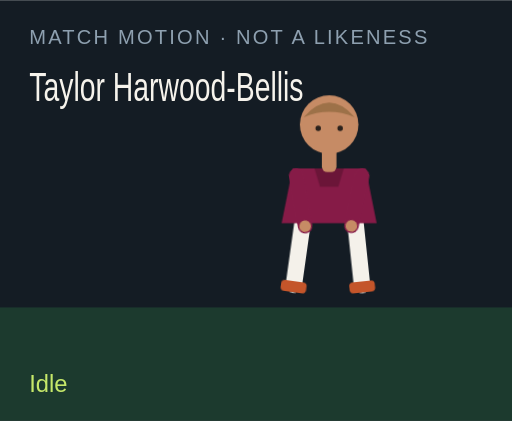
t = 0.00 s
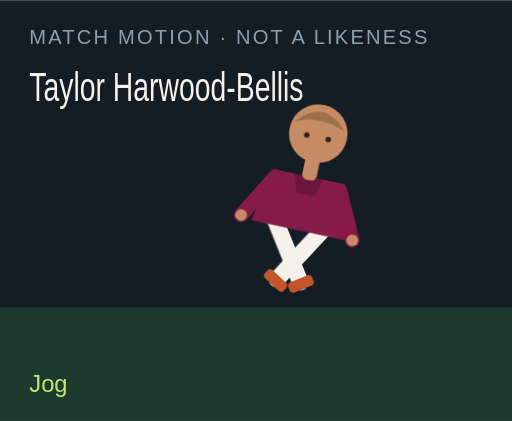
t = 1.50 s
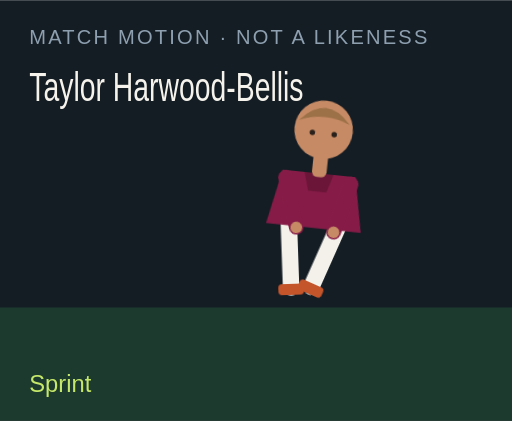
t = 3.00 s
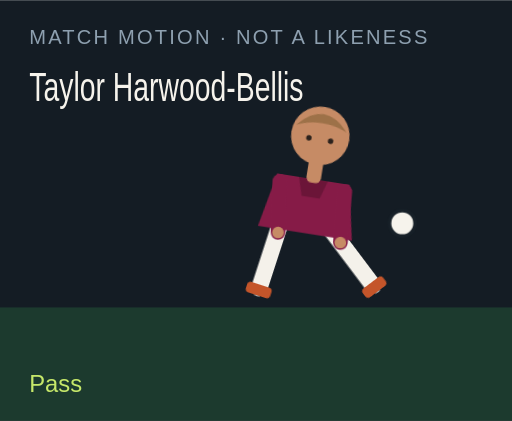
t = 4.50 s
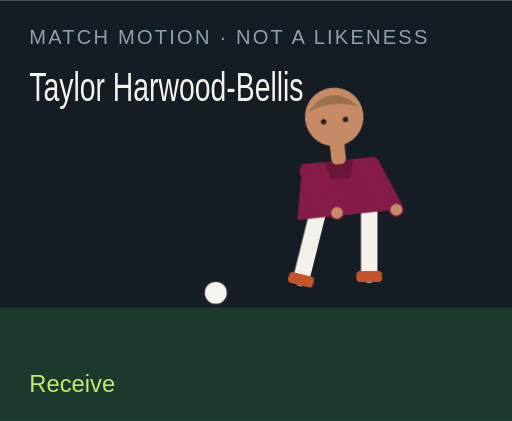
t = 6.00 s
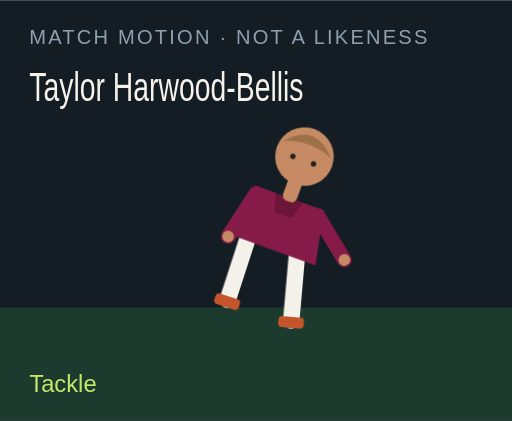
t = 7.50 s

The animated SVG that drew these frames (rendered in a browser with its animation timeline set to each time). Animation: 18 CSS @keyframes rules; one cycle of 9.00 s, repeats indefinitely.

<?xml version="1.0" encoding="UTF-8"?>
<svg xmlns="http://www.w3.org/2000/svg" viewBox="0 0 280 230" role="img">
  <style>@media (prefers-reduced-motion: reduce){animate,animateTransform{display:none}}</style>
  <rect width="280" height="230" fill="#141c24"/>
  <rect y="168" width="280" height="62" fill="#1c3a2e"/>
  <text x="16" y="24" fill="#8ea0b0" font-family="Arial,sans-serif" font-size="11" letter-spacing="1.2">MATCH MOTION · NOT A LIKENESS</text>
  <text x="16" y="55" fill="#f6f3ec" font-family="Impact,sans-serif" font-size="22" textLength="150" lengthAdjust="spacingAndGlyphs">Taylor Harwood-Bellis</text>
  <circle r="7" fill="#f6f3ec" stroke="#172028" stroke-width="2" id="motion-12818" cx="150" cy="160" opacity="0">
    
    
    
  </circle>
  <g transform="translate(132 40)">
    <g id="motion-12840" transform="rotate(0 48 90)">
      
      <g id="motion-12842" transform="translate(0 0)">
        
        <g transform="translate(34 78)"><g id="motion-12844" transform="rotate(8)"><path d="M0 0 V38" stroke="#f4f1ea" stroke-width="9" stroke-linecap="round"/><rect x="-7" y="36" width="14" height="6" rx="2" fill="#c4552a"/></g></g>
        <g transform="translate(62 78)"><g id="motion-12846" transform="rotate(-6)"><path d="M0 0 V38" stroke="#f4f1ea" stroke-width="9" stroke-linecap="round"/><rect x="-7" y="36" width="14" height="6" rx="2" fill="#c4552a"/></g></g>
        <path d="M28 52 h40 l6 30 H22 Z" fill="#861b47"/>
        <path d="M40 52 h16 l-3 10 H43 Z" fill="#000" opacity=".2"/>
        <g transform="translate(30 56)"><g id="motion-12848" transform="rotate(-10)"><path d="M0 0 V28" stroke="#861b47" stroke-width="8" stroke-linecap="round"/><circle cx="0" cy="28" r="3.2" fill="#c68b65"/></g></g>
        <g transform="translate(66 56)"><g id="motion-12850" transform="rotate(12)"><path d="M0 0 V28" stroke="#861b47" stroke-width="8" stroke-linecap="round"/><circle cx="0" cy="28" r="3.2" fill="#c68b65"/></g></g>
        <rect x="44" y="40" width="8" height="14" rx="3" fill="#c68b65"/>
        <circle cx="48" cy="28" r="16" fill="#c68b65"/>
        <path d="M34 24 Q48 8 62 24 Q48 18 34 24" fill="#9d7148"/>
        <circle cx="42" cy="30" r="1.5" fill="#2a211c"/><circle cx="54" cy="30" r="1.5" fill="#2a211c"/>
      </g>
    </g>
  </g>
  <text x="16" y="214" fill="#c6e86a" font-family="Arial,sans-serif" font-size="13" opacity="1" id="motion-12822">Idle</text><text x="16" y="214" fill="#c6e86a" font-family="Arial,sans-serif" font-size="13" opacity="0" id="motion-12824">Jog</text><text x="16" y="214" fill="#c6e86a" font-family="Arial,sans-serif" font-size="13" opacity="0" id="motion-12826">Sprint</text><text x="16" y="214" fill="#c6e86a" font-family="Arial,sans-serif" font-size="13" opacity="0" id="motion-12828">Dribble</text><text x="16" y="214" fill="#c6e86a" font-family="Arial,sans-serif" font-size="13" opacity="0" id="motion-12830">Pass</text><text x="16" y="214" fill="#c6e86a" font-family="Arial,sans-serif" font-size="13" opacity="0" id="motion-12832">Shoot</text><text x="16" y="214" fill="#c6e86a" font-family="Arial,sans-serif" font-size="13" opacity="0" id="motion-12834">Receive</text><text x="16" y="214" fill="#c6e86a" font-family="Arial,sans-serif" font-size="13" opacity="0" id="motion-12836">Tackle</text><text x="16" y="214" fill="#c6e86a" font-family="Arial,sans-serif" font-size="13" opacity="0" id="motion-12838">Point</text>
<style>@keyframes track-12819{0%{cx:150px}11.1%{cx:156px}22.2%{cx:164px}33.300000000000004%{cx:142px}44.4%{cx:190px}55.60000000000001%{cx:250px}66.7%{cx:118px}77.8%{cx:150px}88.9%{cx:150px}100%{cx:150px}}@keyframes track-12820{0%{cy:160px}11.1%{cy:158px}22.2%{cy:154px}33.300000000000004%{cy:156px}44.4%{cy:148px}55.60000000000001%{cy:96px}66.7%{cy:160px}77.8%{cy:160px}88.9%{cy:160px}100%{cy:160px}}@keyframes track-12821{0%{opacity:0}11.1%{opacity:0}22.2%{opacity:0}33.300000000000004%{opacity:1}44.4%{opacity:1}55.60000000000001%{opacity:1}66.7%{opacity:1}77.8%{opacity:0}88.9%{opacity:0}100%{opacity:0}}@keyframes track-12823{0%{opacity:1}11.1%{opacity:0}22.2%{opacity:0}33.300000000000004%{opacity:0}44.4%{opacity:0}55.60000000000001%{opacity:0}66.7%{opacity:0}77.8%{opacity:0}88.9%{opacity:0}100%{opacity:1}}@keyframes track-12825{0%{opacity:0}11.1%{opacity:1}22.2%{opacity:0}33.300000000000004%{opacity:0}44.4%{opacity:0}55.60000000000001%{opacity:0}66.7%{opacity:0}77.8%{opacity:0}88.9%{opacity:0}100%{opacity:0}}@keyframes track-12827{0%{opacity:0}11.1%{opacity:0}22.2%{opacity:1}33.300000000000004%{opacity:0}44.4%{opacity:0}55.60000000000001%{opacity:0}66.7%{opacity:0}77.8%{opacity:0}88.9%{opacity:0}100%{opacity:0}}@keyframes track-12829{0%{opacity:0}11.1%{opacity:0}22.2%{opacity:0}33.300000000000004%{opacity:1}44.4%{opacity:0}55.60000000000001%{opacity:0}66.7%{opacity:0}77.8%{opacity:0}88.9%{opacity:0}100%{opacity:0}}@keyframes track-12831{0%{opacity:0}11.1%{opacity:0}22.2%{opacity:0}33.300000000000004%{opacity:0}44.4%{opacity:1}55.60000000000001%{opacity:0}66.7%{opacity:0}77.8%{opacity:0}88.9%{opacity:0}100%{opacity:0}}@keyframes track-12833{0%{opacity:0}11.1%{opacity:0}22.2%{opacity:0}33.300000000000004%{opacity:0}44.4%{opacity:0}55.60000000000001%{opacity:1}66.7%{opacity:0}77.8%{opacity:0}88.9%{opacity:0}100%{opacity:0}}@keyframes track-12835{0%{opacity:0}11.1%{opacity:0}22.2%{opacity:0}33.300000000000004%{opacity:0}44.4%{opacity:0}55.60000000000001%{opacity:0}66.7%{opacity:1}77.8%{opacity:0}88.9%{opacity:0}100%{opacity:0}}@keyframes track-12837{0%{opacity:0}11.1%{opacity:0}22.2%{opacity:0}33.300000000000004%{opacity:0}44.4%{opacity:0}55.60000000000001%{opacity:0}66.7%{opacity:0}77.8%{opacity:1}88.9%{opacity:0}100%{opacity:0}}@keyframes track-12839{0%{opacity:0}11.1%{opacity:0}22.2%{opacity:0}33.300000000000004%{opacity:0}44.4%{opacity:0}55.60000000000001%{opacity:0}66.7%{opacity:0}77.8%{opacity:0}88.9%{opacity:1}100%{opacity:0}}@keyframes track-12841{0%{transform:rotate(0deg)}11.1%{transform:rotate(8deg)}22.2%{transform:rotate(16deg)}33.300000000000004%{transform:rotate(6deg)}44.4%{transform:rotate(4deg)}55.60000000000001%{transform:rotate(14deg)}66.7%{transform:rotate(-6deg)}77.8%{transform:rotate(34deg)}88.9%{transform:rotate(6deg)}100%{transform:rotate(0deg)}}@keyframes track-12843{0%{transform:translate(0px,0px)}11.1%{transform:translate(0px,-3px)}22.2%{transform:translate(0px,-6px)}33.300000000000004%{transform:translate(0px,-2px)}44.4%{transform:translate(0px,2px)}55.60000000000001%{transform:translate(0px,-4px)}66.7%{transform:translate(0px,1px)}77.8%{transform:translate(0px,10px)}88.9%{transform:translate(0px,-4px)}100%{transform:translate(0px,0px)}}@keyframes track-12845{0%{transform:rotate(8deg)}11.1%{transform:rotate(-26deg)}22.2%{transform:rotate(-42deg)}33.300000000000004%{transform:rotate(-8deg)}44.4%{transform:rotate(6deg)}55.60000000000001%{transform:rotate(12deg)}66.7%{transform:rotate(20deg)}77.8%{transform:rotate(-8deg)}88.9%{transform:rotate(4deg)}100%{transform:rotate(8deg)}}@keyframes track-12847{0%{transform:rotate(-6deg)}11.1%{transform:rotate(24deg)}22.2%{transform:rotate(38deg)}33.300000000000004%{transform:rotate(18deg)}44.4%{transform:rotate(-38deg)}55.60000000000001%{transform:rotate(-54deg)}66.7%{transform:rotate(6deg)}77.8%{transform:rotate(-22deg)}88.9%{transform:rotate(-8deg)}100%{transform:rotate(-6deg)}}@keyframes track-12849{0%{transform:rotate(-10deg)}11.1%{transform:rotate(24deg)}22.2%{transform:rotate(36deg)}33.300000000000004%{transform:rotate(-18deg)}44.4%{transform:rotate(10deg)}55.60000000000001%{transform:rotate(-24deg)}66.7%{transform:rotate(-30deg)}77.8%{transform:rotate(12deg)}88.9%{transform:rotate(14deg)}100%{transform:rotate(-10deg)}}@keyframes track-12851{0%{transform:rotate(12deg)}11.1%{transform:rotate(-20deg)}22.2%{transform:rotate(-32deg)}33.300000000000004%{transform:rotate(14deg)}44.4%{transform:rotate(-26deg)}55.60000000000001%{transform:rotate(18deg)}66.7%{transform:rotate(-22deg)}77.8%{transform:rotate(-6deg)}88.9%{transform:rotate(-96deg)}100%{transform:rotate(12deg)}}@media(prefers-reduced-motion:no-preference){#motion-12818{animation:track-12819 9s linear infinite both,track-12820 9s linear infinite both,track-12821 9s steps(1,end) infinite both}#motion-12822{animation:track-12823 9s steps(1,end) infinite both}#motion-12824{animation:track-12825 9s steps(1,end) infinite both}#motion-12826{animation:track-12827 9s steps(1,end) infinite both}#motion-12828{animation:track-12829 9s steps(1,end) infinite both}#motion-12830{animation:track-12831 9s steps(1,end) infinite both}#motion-12832{animation:track-12833 9s steps(1,end) infinite both}#motion-12834{animation:track-12835 9s steps(1,end) infinite both}#motion-12836{animation:track-12837 9s steps(1,end) infinite both}#motion-12838{animation:track-12839 9s steps(1,end) infinite both}#motion-12840{animation:track-12841 9s linear infinite both}#motion-12842{animation:track-12843 9s linear infinite both}#motion-12844{animation:track-12845 9s linear infinite both}#motion-12846{animation:track-12847 9s linear infinite both}#motion-12848{animation:track-12849 9s linear infinite both}#motion-12850{animation:track-12851 9s linear infinite both}}</style></svg>
